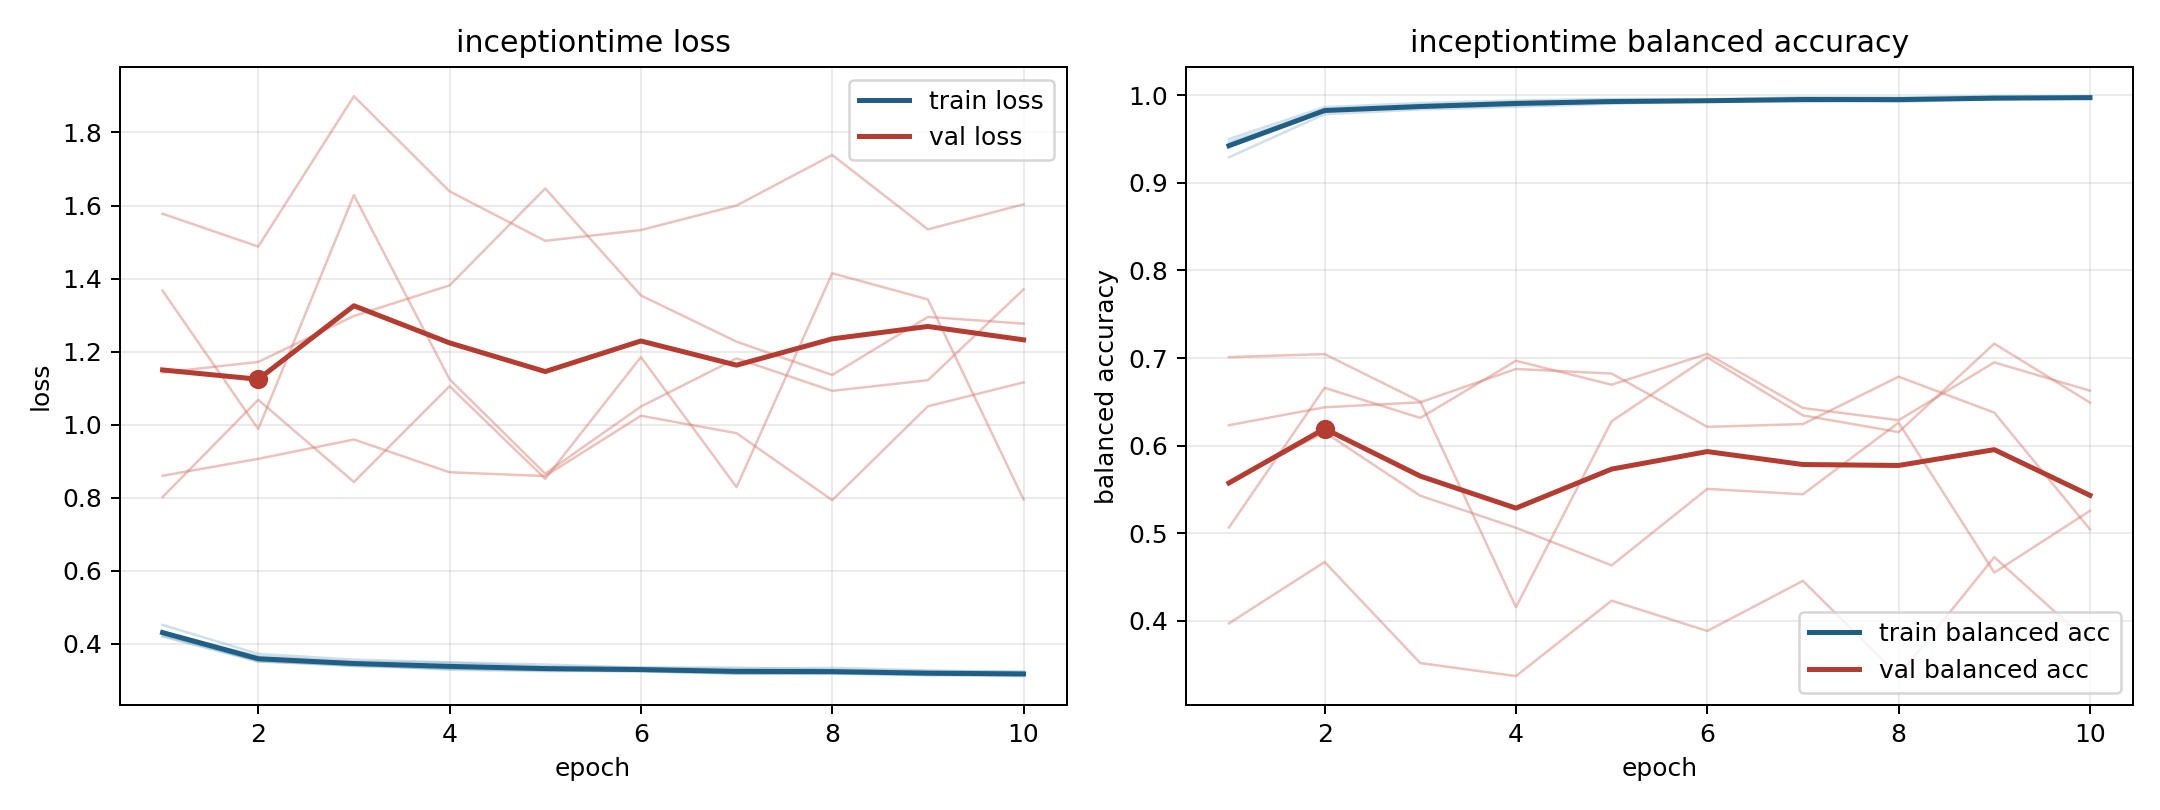

Values plotted in this chart, from the file beside it:
model, fold, epoch, train_loss, train_balanced_accuracy, val_loss, val_balanced_accuracy
inceptiontime, 1, 1, 0.4224, 0.9466, 1.367, 0.5065
inceptiontime, 1, 2, 0.3545, 0.9833, 0.9881, 0.666
inceptiontime, 1, 3, 0.339, 0.989, 1.629, 0.6316
inceptiontime, 1, 4, 0.3319, 0.9921, 1.124, 0.6969
inceptiontime, 1, 5, 0.3284, 0.9927, 0.8659, 0.6695
inceptiontime, 1, 6, 0.3248, 0.9943, 1.05, 0.7048
inceptiontime, 1, 7, 0.3185, 0.9958, 1.182, 0.643
inceptiontime, 1, 8, 0.3187, 0.9954, 1.093, 0.629
inceptiontime, 1, 9, 0.3167, 0.9964, 1.122, 0.6951
inceptiontime, 1, 10, 0.3145, 0.9968, 1.37, 0.6627
inceptiontime, 2, 1, 0.4202, 0.95, 1.578, 0.3972
inceptiontime, 2, 2, 0.3521, 0.9864, 1.488, 0.4672
inceptiontime, 2, 3, 0.3403, 0.9911, 1.899, 0.3518
inceptiontime, 2, 4, 0.3335, 0.9939, 1.639, 0.337
inceptiontime, 2, 5, 0.3274, 0.9958, 1.503, 0.4231
inceptiontime, 2, 6, 0.3279, 0.9953, 1.533, 0.3885
inceptiontime, 2, 7, 0.3199, 0.9978, 1.6, 0.4457
inceptiontime, 2, 8, 0.3207, 0.9974, 1.738, 0.3373
inceptiontime, 2, 9, 0.3151, 0.9989, 1.535, 0.4728
inceptiontime, 2, 10, 0.3159, 0.9984, 1.603, 0.3744
inceptiontime, 3, 1, 0.452, 0.9291, 0.8604, 0.6233
inceptiontime, 3, 2, 0.3727, 0.9783, 0.9066, 0.6438
inceptiontime, 3, 3, 0.3571, 0.9837, 0.9596, 0.6495
inceptiontime, 3, 4, 0.3497, 0.9868, 0.8699, 0.6875
inceptiontime, 3, 5, 0.3436, 0.9902, 0.8596, 0.6823
inceptiontime, 3, 6, 0.3351, 0.9936, 1.025, 0.6215
inceptiontime, 3, 7, 0.3353, 0.9923, 0.9769, 0.6246
inceptiontime, 3, 8, 0.3292, 0.9942, 0.7935, 0.6787
inceptiontime, 3, 9, 0.326, 0.9958, 1.05, 0.6377
inceptiontime, 3, 10, 0.3251, 0.9964, 1.116, 0.5045
inceptiontime, 4, 1, 0.4328, 0.9439, 1.143, 0.559
inceptiontime, 4, 2, 0.3662, 0.9815, 1.172, 0.6153
inceptiontime, 4, 3, 0.3515, 0.9859, 1.298, 0.5428
inceptiontime, 4, 4, 0.3485, 0.9884, 1.381, 0.5063
inceptiontime, 4, 5, 0.3378, 0.992, 1.647, 0.4633
inceptiontime, 4, 6, 0.3355, 0.9925, 1.354, 0.5507
inceptiontime, 4, 7, 0.3314, 0.9944, 1.227, 0.5445
inceptiontime, 4, 8, 0.3347, 0.9924, 1.136, 0.6263
inceptiontime, 4, 9, 0.3273, 0.9954, 1.295, 0.4551
inceptiontime, 4, 10, 0.3219, 0.9974, 1.277, 0.5256
inceptiontime, 5, 1, 0.4277, 0.942, 0.802, 0.701
inceptiontime, 5, 2, 0.352, 0.9832, 1.068, 0.7045
inceptiontime, 5, 3, 0.344, 0.9858, 0.8433, 0.6504
inceptiontime, 5, 4, 0.3293, 0.9918, 1.105, 0.4157
inceptiontime, 5, 5, 0.3255, 0.9934, 0.8521, 0.6279
inceptiontime, 5, 6, 0.3255, 0.9926, 1.185, 0.7008
inceptiontime, 5, 7, 0.3189, 0.9952, 0.8292, 0.6345
inceptiontime, 5, 8, 0.3181, 0.9956, 1.415, 0.6155
inceptiontime, 5, 9, 0.3144, 0.9967, 1.343, 0.7164
inceptiontime, 5, 10, 0.3119, 0.9971, 0.7956, 0.6492
